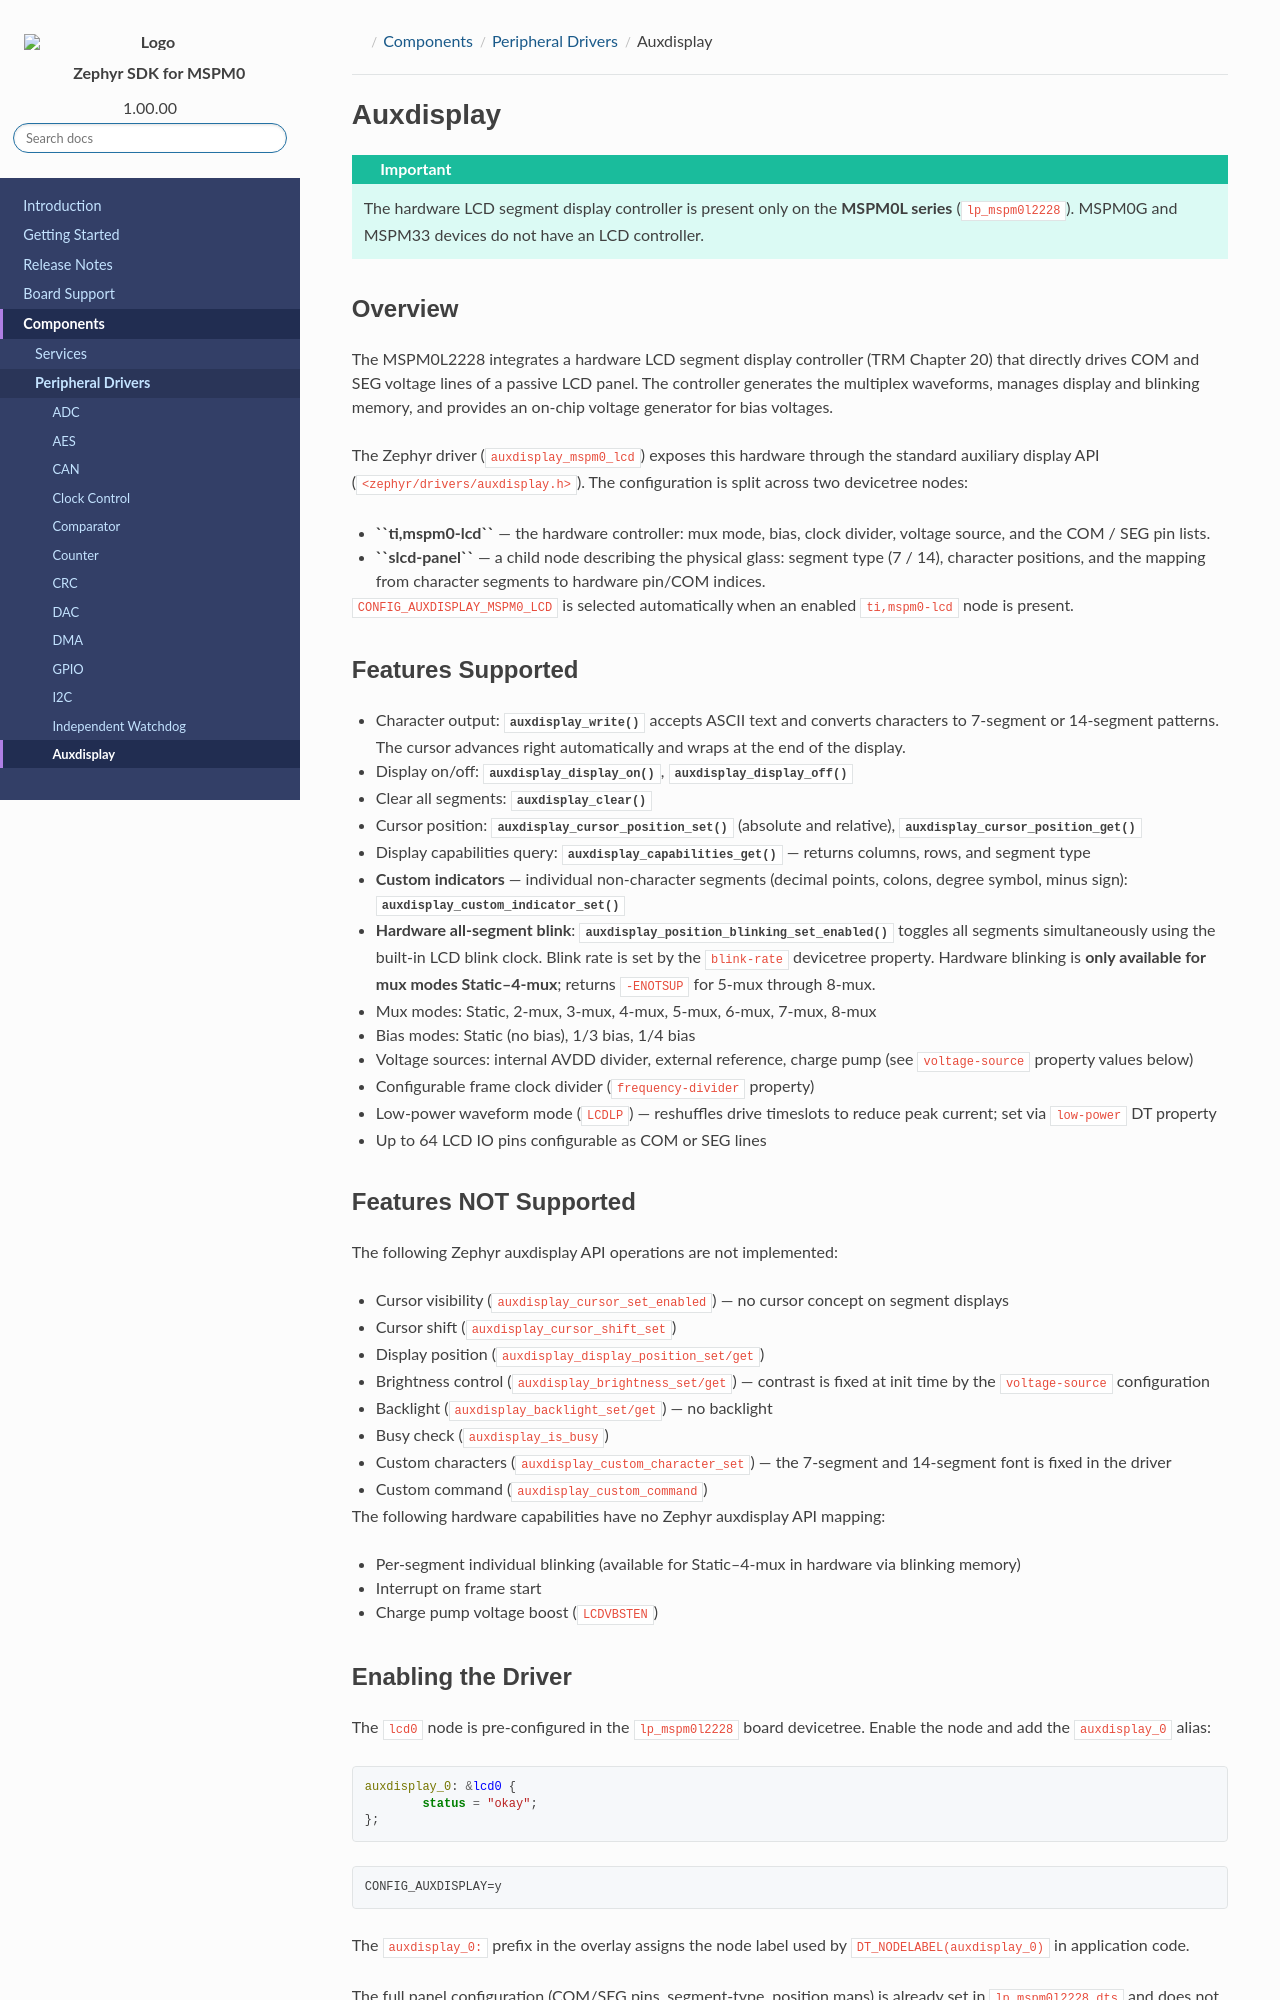

repository: TexasInstruments/ti-zephyr · page: pr-preview/pr-96/docs/ti-zephyr/mspm0/components/soc_peripheral_drivers/lcd/index.html · generator: sphinx

.. ti-socs: mspm0

.. _ti-zephyr-component-lcd:

Auxdisplay
##########

.. important::

   The hardware LCD segment display controller is present only on the
   **MSPM0L series** (``lp_mspm0l2228``).  MSPM0G and MSPM33 devices do not
   have an LCD controller.


Overview
========

The MSPM0L2228 integrates a hardware LCD segment display controller (TRM
Chapter 20) that directly drives COM and SEG voltage lines of a passive
LCD panel.  The controller generates the multiplex waveforms, manages
display and blinking memory, and provides an on-chip voltage generator for
bias voltages.

The Zephyr driver (``auxdisplay_mspm0_lcd``) exposes this hardware through
the standard auxiliary display API (``<zephyr/drivers/auxdisplay.h>``).
The configuration is split across two devicetree nodes:

- **``ti,mspm0-lcd``** — the hardware controller: mux mode, bias, clock
  divider, voltage source, and the COM / SEG pin lists.
- **``slcd-panel``** — a child node describing the physical glass: segment
  type (7 / 14), character positions, and the mapping from character
  segments to hardware pin/COM indices.

``CONFIG_AUXDISPLAY_MSPM0_LCD`` is selected automatically when an enabled
``ti,mspm0-lcd`` node is present.

Features Supported
==================

- Character output: :c:func:`auxdisplay_write` accepts ASCII text and
  converts characters to 7-segment or 14-segment patterns.  The cursor
  advances right automatically and wraps at the end of the display.
- Display on/off: :c:func:`auxdisplay_display_on`,
  :c:func:`auxdisplay_display_off`
- Clear all segments: :c:func:`auxdisplay_clear`
- Cursor position: :c:func:`auxdisplay_cursor_position_set` (absolute and
  relative), :c:func:`auxdisplay_cursor_position_get`
- Display capabilities query: :c:func:`auxdisplay_capabilities_get` —
  returns columns, rows, and segment type
- **Custom indicators** — individual non-character segments (decimal
  points, colons, degree symbol, minus sign):
  :c:func:`auxdisplay_custom_indicator_set`
- **Hardware all-segment blink**: :c:func:`auxdisplay_position_blinking_set_enabled`
  toggles all segments simultaneously using the built-in LCD blink
  clock.  Blink rate is set by the ``blink-rate`` devicetree property.
  Hardware blinking is **only available for mux modes Static–4-mux**;
  returns ``-ENOTSUP`` for 5-mux through 8-mux.
- Mux modes: Static, 2-mux, 3-mux, 4-mux, 5-mux, 6-mux, 7-mux, 8-mux
- Bias modes: Static (no bias), 1/3 bias, 1/4 bias
- Voltage sources: internal AVDD divider, external reference, charge pump
  (see ``voltage-source`` property values below)
- Configurable frame clock divider (``frequency-divider`` property)
- Low-power waveform mode (``LCDLP``) — reshuffles drive timeslots to
  reduce peak current; set via ``low-power`` DT property
- Up to 64 LCD IO pins configurable as COM or SEG lines

Features NOT Supported
======================

The following Zephyr auxdisplay API operations are not implemented:

- Cursor visibility (``auxdisplay_cursor_set_enabled``) — no cursor concept
  on segment displays
- Cursor shift (``auxdisplay_cursor_shift_set``)
- Display position (``auxdisplay_display_position_set/get``)
- Brightness control (``auxdisplay_brightness_set/get``) — contrast is
  fixed at init time by the ``voltage-source`` configuration
- Backlight (``auxdisplay_backlight_set/get``) — no backlight
- Busy check (``auxdisplay_is_busy``)
- Custom characters (``auxdisplay_custom_character_set``) — the 7-segment
  and 14-segment font is fixed in the driver
- Custom command (``auxdisplay_custom_command``)

The following hardware capabilities have no Zephyr auxdisplay API mapping:

- Per-segment individual blinking (available for Static–4-mux in hardware
  via blinking memory)
- Interrupt on frame start
- Charge pump voltage boost (``LCDVBSTEN``)
